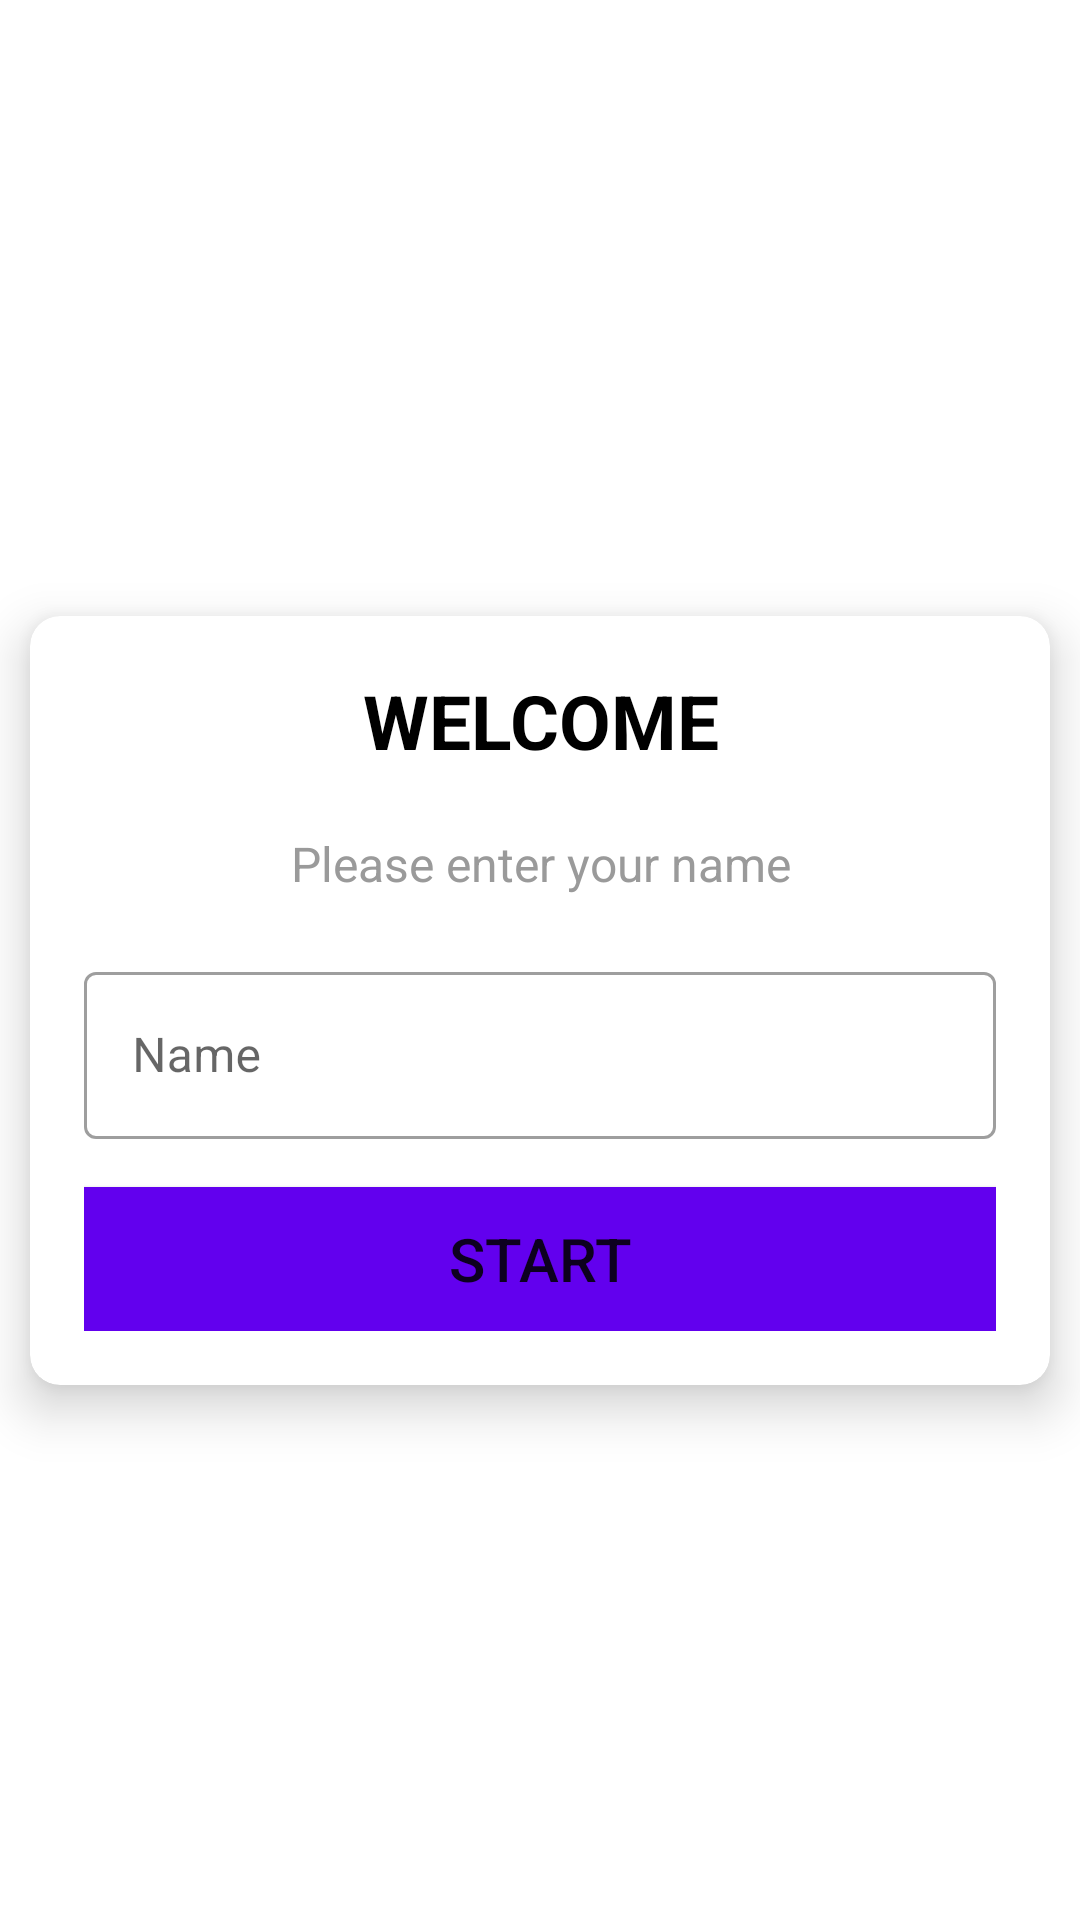

Android layout source for this screen:
<!-- AndroidManifest.xml: activity theme NoActionBar -->
<!-- res/layout/activity_main.xml -->
<?xml version="1.0" encoding="utf-8"?>
<LinearLayout xmlns:android="http://schemas.android.com/apk/res/android"
    xmlns:tools="http://schemas.android.com/tools"
    android:layout_width="match_parent"
    android:layout_height="match_parent"
    android:orientation="vertical"
    android:background="@drawable/ic_bg"
    android:gravity="center_vertical"
    xmlns:app="http://schemas.android.com/apk/res-auto"
    tools:context=".MainActivity">


    <TextView
        android:layout_width="match_parent"
        android:layout_height="wrap_content"
        android:text="@string/quiz_app"
        android:textSize="20sp"
        android:textAllCaps="true"
        android:gravity="center"
        android:textStyle="bold"
        android:textColor="@color/white"/>

    <androidx.cardview.widget.CardView
        android:layout_width="match_parent"
        android:layout_height="wrap_content"
        app:cardElevation="10dp"
        android:forceDarkAllowed="false"
        app:cardCornerRadius="10dp"
        android:layout_margin="10dp"
        app:cardBackgroundColor="@color/white"
        app:cardMaxElevation="12dp"
        app:cardPreventCornerOverlap="true"
        >
        <LinearLayout
            android:layout_width="match_parent"
            android:layout_height="wrap_content"
            android:orientation="vertical"
            android:padding="18dp">
            <TextView
                android:layout_width="match_parent"
                android:layout_height="wrap_content"
                android:gravity="center"
                android:text="@string/welcome"
                android:textColor="@color/black"
                android:textSize="25sp"
                android:textStyle="bold"
                />
            <TextView
                android:layout_width="match_parent"
                android:layout_height="wrap_content"
                android:text="@string/please_enter_your_name"
                android:gravity="center"
                android:textSize="16sp"
                android:textColor="@color/gray"
                android:layout_marginTop="20dp"/>

            <com.google.android.material.textfield.TextInputLayout
                android:layout_width="match_parent"
                android:layout_height="wrap_content"
                android:layout_marginTop="20dp"
                style="@style/Widget.MaterialComponents.TextInputLayout.OutlinedBox">

                <androidx.appcompat.widget.AppCompatEditText
                    android:id="@+id/name"
                    android:layout_width="match_parent"
                    android:layout_height="wrap_content"
                    android:hint="@string/name"
                    android:textColorHint="@color/gray"
                    android:textColor="@color/black"
                    />

            </com.google.android.material.textfield.TextInputLayout>
            <Button
                android:id="@+id/start"
                android:layout_width="match_parent"
                android:layout_height="wrap_content"
                android:layout_marginTop="16dp"
                android:textSize="20sp"
                android:background="@color/purple_500"
                android:text="@string/start"/>

        </LinearLayout>

    </androidx.cardview.widget.CardView>


</LinearLayout>
<!-- resources referenced by this layout -->
<resources>
  <color name="black">#FF000000</color>
  <color name="gray">#9a9a9a</color>
  <color name="purple_500">#FF6200EE</color>
  <color name="white">#FFFFFFFF</color>
  <string name="name">Name</string>
  <string name="please_enter_your_name">Please enter your name</string>
  <string name="quiz_app">Quiz App</string>
  <string name="start">START</string>
  <string name="welcome">WELCOME</string>
  <style name="NoActionBar" parent="Theme.MaterialComponents.Light.NoActionBar">
          
          <item name="colorPrimary">@color/purple_500</item>
          <item name="colorPrimaryVariant">@color/purple_700</item>
          <item name="colorOnPrimary">@color/white</item>
          
          <item name="colorSecondary">@color/teal_200</item>
          <item name="colorSecondaryVariant">@color/teal_700</item>
          <item name="colorOnSecondary">@color/black</item>
          
          <item name="android:statusBarColor" tools:targetApi="l">?attr/colorPrimaryVariant</item>
          
      </style>
  <color name="purple_700">#FF3700B3</color>
  <color name="teal_200">#FF03DAC5</color>
  <color name="teal_700">#FF018786</color>
</resources>
